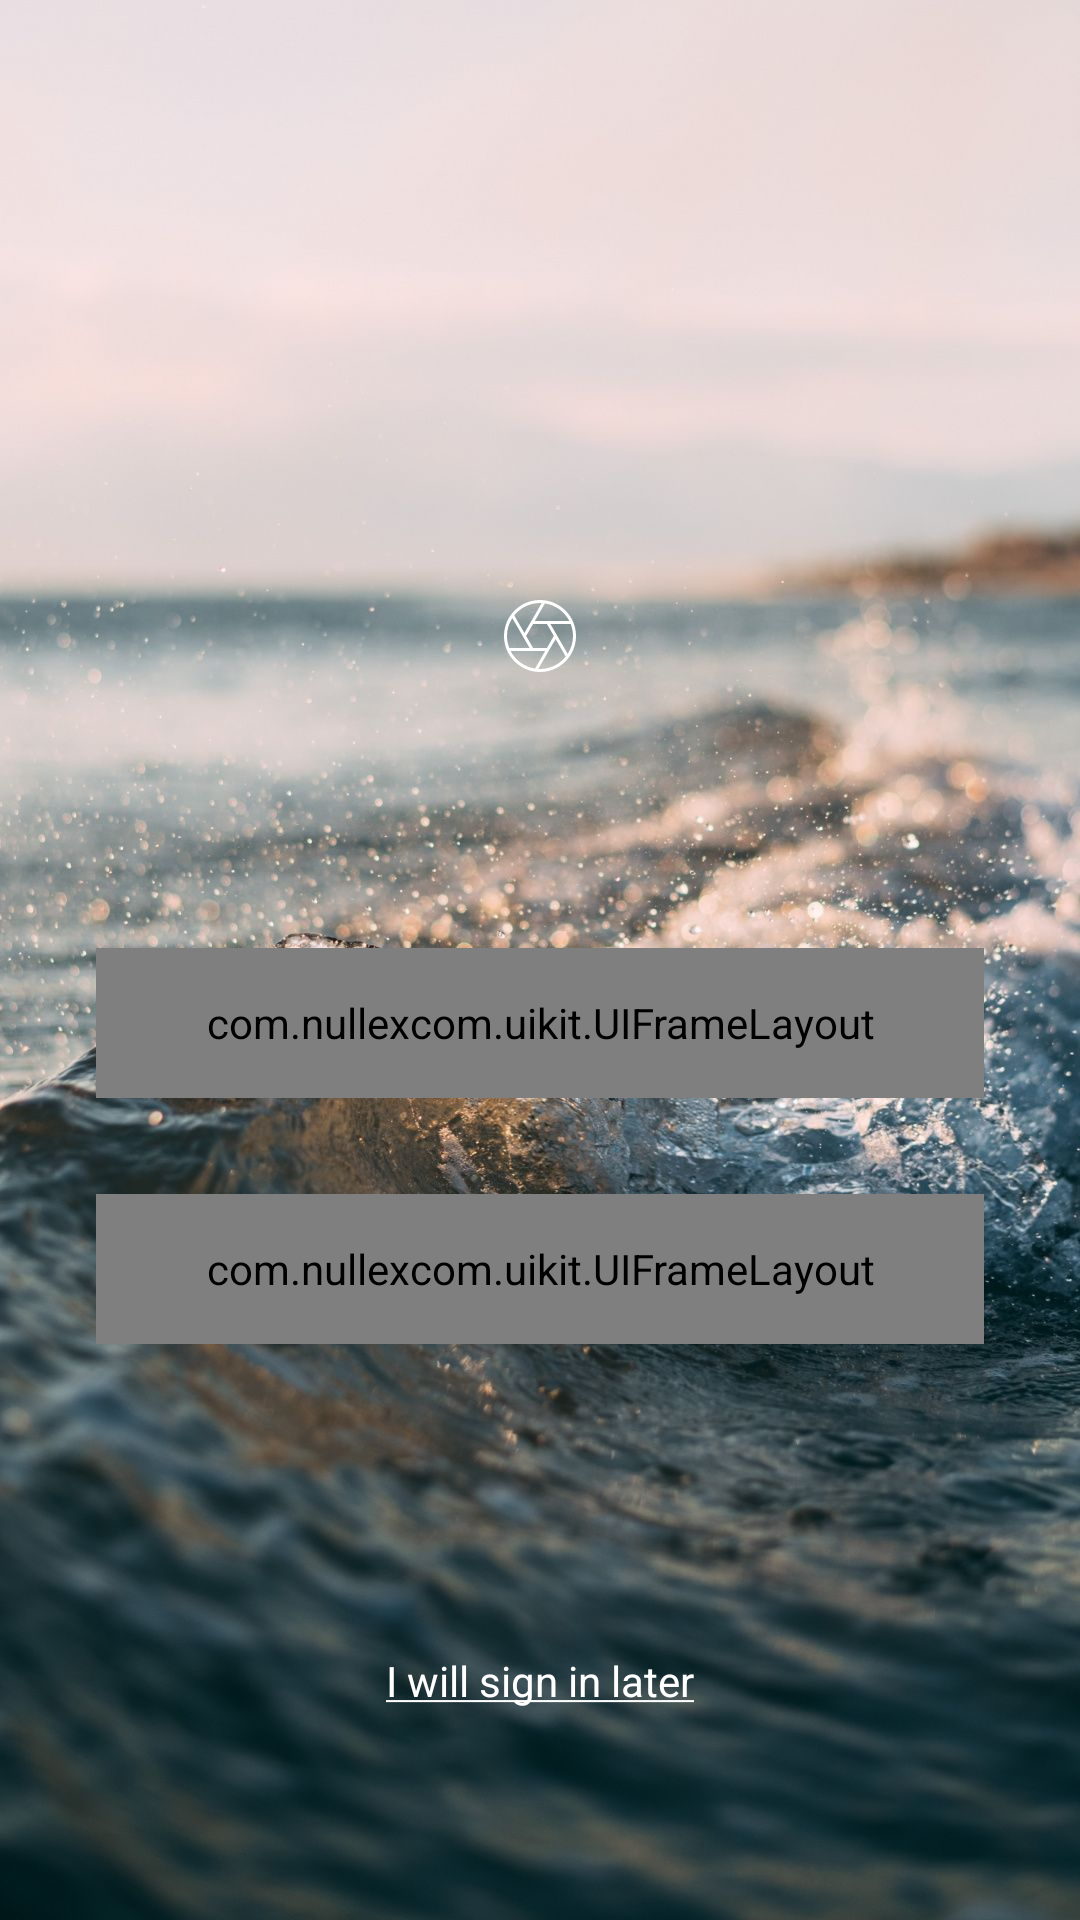

Layout XML and referenced resources for this Android screen:
<!-- AndroidManifest.xml: application theme AppTheme -->
<!-- res/layout/activity_login.xml -->
<?xml version="1.0" encoding="utf-8"?>
<androidx.constraintlayout.widget.ConstraintLayout xmlns:android="http://schemas.android.com/apk/res/android"
    xmlns:app="http://schemas.android.com/apk/res-auto"
    xmlns:tools="http://schemas.android.com/tools"
    android:layout_width="match_parent"
    android:layout_height="match_parent">

    <ImageView
        android:id="@+id/imgBackground"
        android:layout_width="0dp"
        android:layout_height="0dp"
        android:scaleType="centerCrop"
        android:contentDescription="@string/app_name"
        app:layout_constraintBottom_toBottomOf="parent"
        app:layout_constraintEnd_toEndOf="parent"
        app:layout_constraintStart_toStartOf="parent"
        app:layout_constraintTop_toTopOf="parent"
        app:srcCompat="@drawable/background" />

    <com.nullexcom.uikit.UIFrameLayout
        android:id="@+id/UIFrameLayout"
        android:layout_width="match_parent"
        android:layout_height="50dp"
        android:layout_marginStart="32dp"
        android:layout_marginEnd="32dp"
        android:background="@color/colorFacebook"
        android:radius="50dp"
        app:layout_constraintBottom_toTopOf="@+id/guideline3"
        app:layout_constraintEnd_toEndOf="parent"
        app:layout_constraintHorizontal_bias="0.6"
        app:layout_constraintStart_toStartOf="parent">

        <ImageView
            android:layout_width="wrap_content"
            android:layout_height="wrap_content"
            android:layout_gravity="center_vertical"
            android:layout_marginStart="20dp"
            android:contentDescription="@string/app_name"
            android:src="@drawable/ic_facebook" />

        <com.nullexcom.uikit.UIButton
            android:id="@+id/btnSignInFacebook"
            android:layout_width="match_parent"
            android:layout_height="50dp"
            android:background="@color/colorTransparent"
            android:text="@string/login_with_facebook"
            android:textAllCaps="false"
            android:textColor="#fff"
            android:textSize="15sp"
            android:textStyle="bold" />

    </com.nullexcom.uikit.UIFrameLayout>

    <com.nullexcom.uikit.UIFrameLayout
        android:layout_width="match_parent"
        android:layout_height="50dp"
        android:layout_marginStart="32dp"
        android:layout_marginEnd="32dp"
        android:layout_marginBottom="32dp"
        android:background="@color/colorGoogle"
        android:radius="50dp"
        app:layout_constraintBottom_toTopOf="@+id/UIFrameLayout"
        app:layout_constraintEnd_toEndOf="parent"
        app:layout_constraintStart_toStartOf="parent">

        <ImageView
            android:layout_width="wrap_content"
            android:layout_height="wrap_content"
            android:layout_gravity="center_vertical"
            android:layout_marginStart="20dp"
            android:contentDescription="@string/app_name"
            android:src="@drawable/ic_google" />

        <com.nullexcom.uikit.UIButton
            android:id="@+id/btnSignInGoogle"
            android:layout_width="match_parent"
            android:layout_height="50dp"
            android:background="@color/colorTransparent"
            android:fontFamily="@font/lato_regular"
            android:text="@string/login_with_google"
            android:textAllCaps="false"
            android:textColor="#000"
            android:textSize="15sp"
            android:textStyle="bold" />

    </com.nullexcom.uikit.UIFrameLayout>

    <ImageView
        android:layout_width="wrap_content"
        android:layout_height="wrap_content"
        android:src="@drawable/ic_logo"
        app:layout_constraintBottom_toTopOf="@+id/guideline2"
        app:layout_constraintEnd_toEndOf="parent"
        app:layout_constraintStart_toStartOf="parent" />

    <androidx.constraintlayout.widget.Guideline
        android:id="@+id/guideline2"
        android:layout_width="wrap_content"
        android:layout_height="wrap_content"
        android:orientation="horizontal"
        app:layout_constraintGuide_percent="0.35" />

    <androidx.constraintlayout.widget.Guideline
        android:id="@+id/guideline3"
        android:layout_width="wrap_content"
        android:layout_height="wrap_content"
        android:orientation="horizontal"
        app:layout_constraintGuide_percent="0.7" />

    <TextView
        android:id="@+id/textView"
        android:layout_width="wrap_content"
        android:layout_height="wrap_content"
        android:text="@string/i_will_sign_in_later"
        android:textColor="#fff"
        android:textSize="14sp"
        app:layout_constraintBottom_toTopOf="@+id/guideline5"
        app:layout_constraintEnd_toEndOf="parent"
        app:layout_constraintStart_toStartOf="parent" />

    <androidx.constraintlayout.widget.Guideline
        android:id="@+id/guideline5"
        android:layout_width="wrap_content"
        android:layout_height="wrap_content"
        android:orientation="horizontal"
        app:layout_constraintGuide_percent="0.89" />
</androidx.constraintlayout.widget.ConstraintLayout>
<!-- resources referenced by this layout -->
<resources>
  <color name="colorFacebook">#3B5999</color>
  <color name="colorGoogle">#fff</color>
  <color name="colorTransparent">#00000000</color>
  <!-- drawable background: jpg bitmap (drawable-nodpi, 183165 bytes) -->
  <!-- drawable ic_facebook (drawable) -->
  <vector xmlns:android="http://schemas.android.com/apk/res/android"
      android:width="24dp"
      android:height="24dp"
      android:viewportWidth="24"
      android:viewportHeight="24">
    <path
        android:pathData="M16.6266,3.985L19,3.985L19,0.169C18.5905,0.117 17.1823,0 15.5423,0C8.0332,0 10.0762,7.85 9.7773,9L6,9L6,13.266L9.7762,13.266L9.7762,24L14.406,24L14.406,13.267L18.0294,13.267L18.6046,9.001L14.4049,9.001C14.6085,6.177 13.5805,3.985 16.6266,3.985Z"
        android:strokeWidth="1"
        android:fillColor="#FFFFFF"
        android:fillType="nonZero"
        android:strokeColor="#00000000"/>
  </vector>
  <!-- drawable ic_google: vector/xml drawable (drawable, 2281 chars, omitted) -->
  <!-- drawable ic_logo (drawable) -->
  <vector xmlns:android="http://schemas.android.com/apk/res/android"
      android:width="24dp"
      android:height="24dp"
      android:viewportWidth="85"
      android:viewportHeight="85">
    <path
        android:pathData="M42.5,0C19.0641,0 0,19.0659 0,42.5C0,65.9341 19.0641,85 42.5,85C65.9359,85 85,65.9341 85,42.5C85,19.0659 65.9359,0 42.5,0ZM77.1578,24.7916L36.3629,24.7916L48.3496,4.0295C60.9347,5.9377 71.5484,13.8588 77.1578,24.7916ZM50.6817,28.3334L58.8608,42.5003L50.6819,56.6668L34.3184,56.6668L26.1393,42.4998L34.3183,28.3334L50.6817,28.3334ZM42.5,3.5416C43.1705,3.5416 43.824,3.6083 44.4864,3.6421L24.0958,38.9605L12.1055,18.1922C19.2508,9.2755 30.2112,3.5416 42.5,3.5416ZM3.5416,42.5C3.5416,34.6978 5.87,27.4392 9.8354,21.339L30.2314,56.6666L6.2475,56.6666C4.5226,52.2694 3.5416,47.5014 3.5416,42.5ZM7.8422,60.2084L48.6371,60.2084L36.6504,80.9705C24.0653,79.0623 13.4516,71.1412 7.8422,60.2084ZM42.5,81.4584C41.8295,81.4584 41.176,81.3916 40.5136,81.3579L60.9042,46.0395L72.8945,66.8078C65.7492,75.7245 54.7888,81.4584 42.5,81.4584ZM54.7686,28.3334L78.7527,28.3334C80.4774,32.7306 81.4584,37.4986 81.4584,42.5C81.4584,50.3022 79.13,57.5608 75.1646,63.661L54.7686,28.3334Z"
        android:strokeWidth="1"
        android:fillColor="#FFFFFF"
        android:fillType="nonZero"
        android:strokeColor="#00000000"/>
  </vector>
  <string name="app_name">Picture</string>
  <string name="i_will_sign_in_later"><u>I will sign in later</u></string>
  <string name="login_with_facebook">Continue with Facebook</string>
  <string name="login_with_google">Continue with Google</string>
  <style name="AppTheme" parent="Theme.AppCompat.Light.DarkActionBar">
          
          <item name="colorPrimary">@color/colorPrimary</item>
          <item name="colorPrimaryDark">@color/colorPrimaryDark</item>
          <item name="colorAccent">@color/colorAccent</item>
          <item name="windowActionBar">false</item>
          <item name="windowNoTitle">true</item>
      </style>
  <color name="colorPrimary">#6200EE</color>
  <color name="colorPrimaryDark">#fff</color>
  <color name="colorAccent">#03DAC5</color>
</resources>
